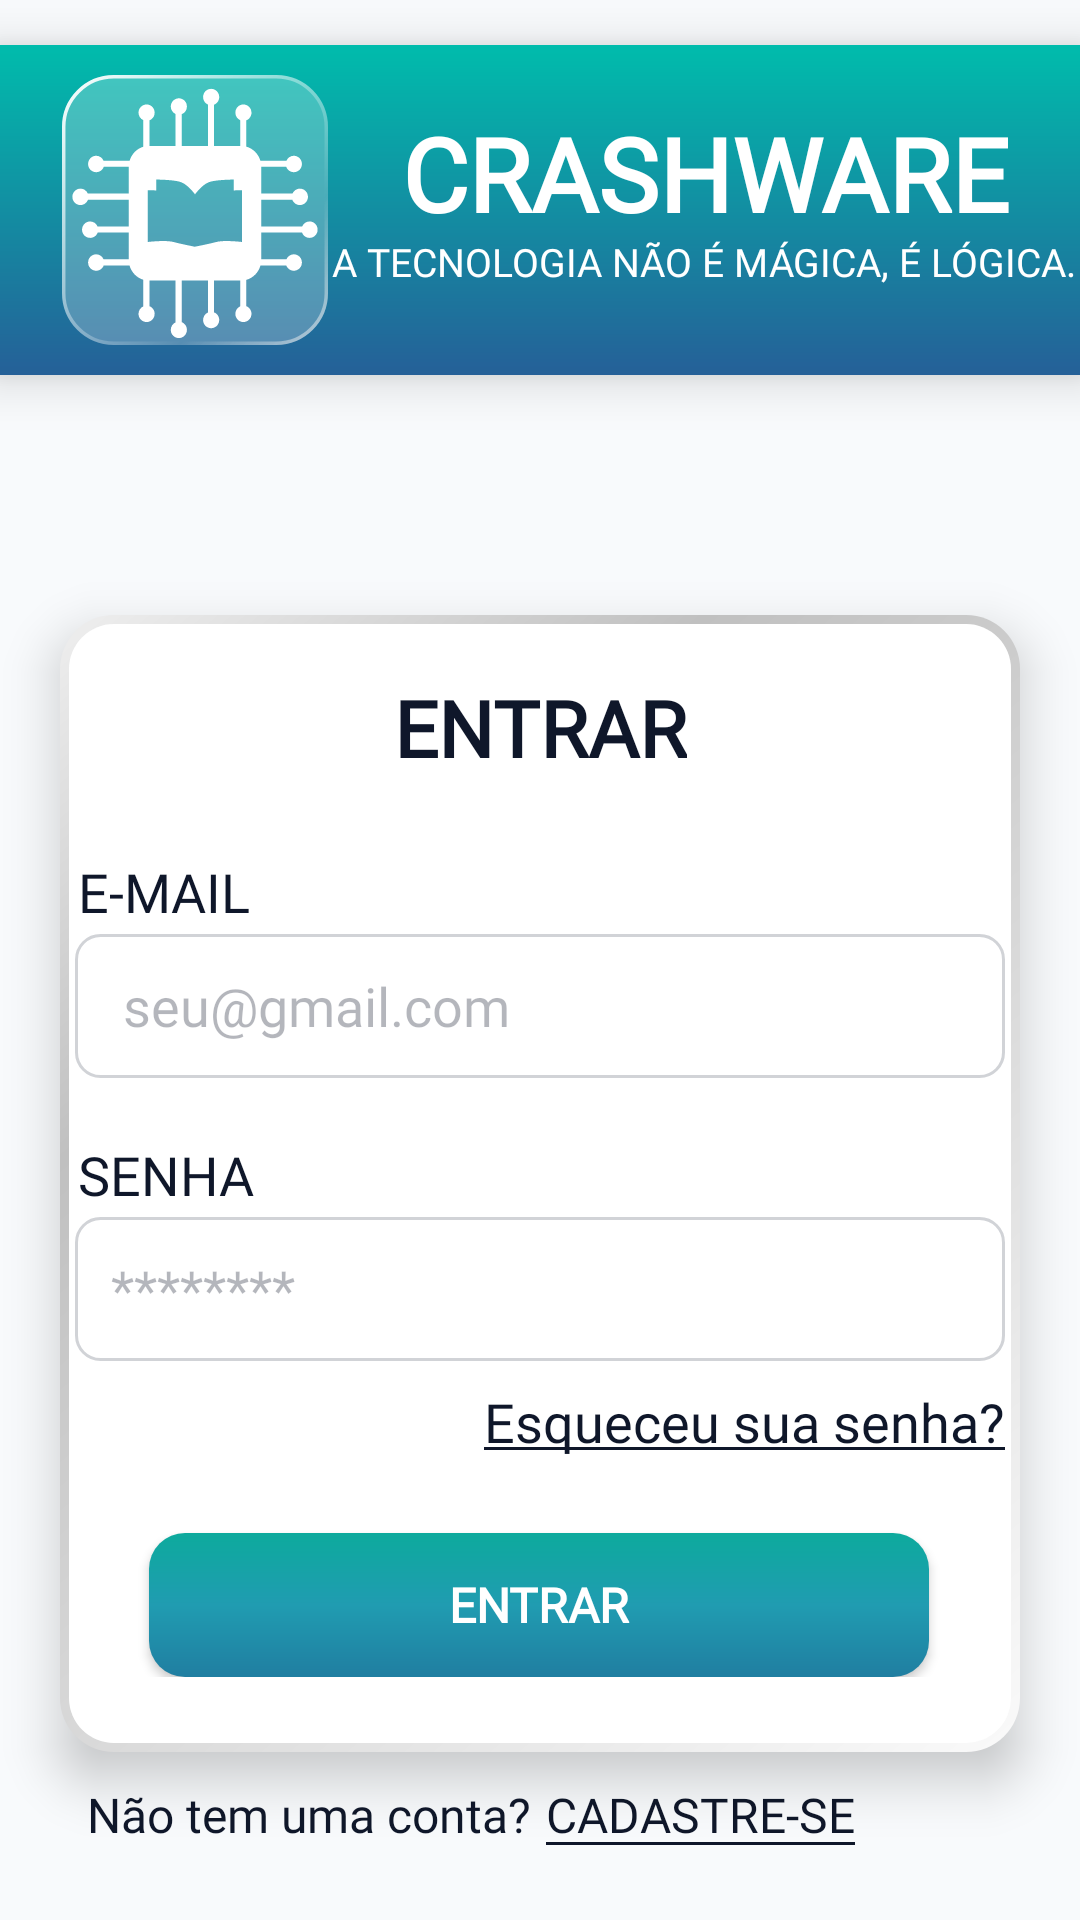

Produce the Android XML layout that renders to this screen, including the resource entries it uses.
<!-- AndroidManifest.xml: application theme Theme.CrashWare -->
<!-- res/layout/login.xml -->
<?xml version="1.0" encoding="utf-8"?>
<ScrollView
    xmlns:android="http://schemas.android.com/apk/res/android"
    xmlns:app="http://schemas.android.com/apk/res-auto"
    xmlns:tools="http://schemas.android.com/tools"
    android:layout_width="match_parent"
    android:layout_height="match_parent"
    android:id="@+id/main"
    android:fillViewport="true"
    android:background="?attr/android:windowBackground">

    <androidx.constraintlayout.widget.ConstraintLayout
        android:layout_width="match_parent"
        android:layout_height="wrap_content">

        
        <androidx.constraintlayout.widget.ConstraintLayout
            android:id="@+id/header"
            android:layout_width="match_parent"
            android:layout_height="110dp"
            android:layout_marginTop="15dp"
            android:background="@drawable/bg_gradiendtelasiniciais"
            android:elevation="10dp"
            app:layout_constraintEnd_toStartOf="parent"
            app:layout_constraintStart_toStartOf="parent"
            app:layout_constraintTop_toTopOf="parent">

            
            <ImageView
                android:id="@+id/imgLayoutLogo"
                android:layout_width="90dp"
                android:layout_height="90dp"
                android:layout_marginStart="20dp"
                android:layout_marginTop="10dp"
                android:layout_marginBottom="10dp"
                android:contentDescription="logo"
                android:src="@drawable/logo_icon"
                app:layout_constraintBottom_toBottomOf="parent"
                app:layout_constraintStart_toStartOf="@id/header"
                app:layout_constraintTop_toTopOf="@id/header" />

            
            <TextView
                android:id="@+id/txtNomeApp"
                android:layout_width="wrap_content"
                android:layout_height="wrap_content"
                android:layout_marginStart="20dp"
                android:layout_marginTop="20dp"
                android:layout_marginEnd="20dp"
                android:fontFamily="@font/orbitron_extrabold"
                android:text="CRASHWARE"
                android:textColor="@color/branco"
                android:textSize="34sp"
                android:textStyle="bold"
                app:layout_constraintEnd_toEndOf="parent"
                app:layout_constraintStart_toEndOf="@+id/imgLayoutLogo"
                app:layout_constraintTop_toTopOf="@id/header" />

            
            <TextView
                android:layout_width="wrap_content"
                android:layout_height="wrap_content"
                android:layout_marginStart="22dp"
                android:layout_marginEnd="19dp"
                android:layout_marginBottom="31dp"
                android:fontFamily="@font/righteous"
                android:text="A TECNOLOGIA NÃO É MÁGICA, É LÓGICA. "
                android:textColor="@color/branco"
                android:textSize="13sp"
                app:layout_constraintBottom_toBottomOf="parent"
                app:layout_constraintEnd_toEndOf="parent"
                app:layout_constraintStart_toEndOf="@id/imgLayoutLogo"
                app:layout_constraintTop_toBottomOf="@id/txtNomeApp" />

        </androidx.constraintlayout.widget.ConstraintLayout>

    <androidx.constraintlayout.widget.ConstraintLayout
        android:id="@+id/cardEfeitoVidro"
        android:layout_width="match_parent"
        android:layout_height="wrap_content"
        android:paddingBottom="25dp"
        android:layout_marginTop="80dp"
        android:layout_marginStart="20dp"
        android:layout_marginEnd="20dp"
        android:background="@drawable/bg_cardefeitovidro"
        android:elevation="10dp"
        app:layout_constraintStart_toStartOf="parent"
        app:layout_constraintEnd_toEndOf="parent"
        app:layout_constraintTop_toBottomOf="@id/header">

        
        <TextView
            android:id="@+id/txtEntrar"
            android:layout_width="wrap_content"
            android:layout_height="wrap_content"
            android:layout_marginStart="125dp"
            android:layout_marginTop="20dp"
            android:layout_marginEnd="125dp"
            android:fontFamily="@font/righteous"
            android:text="ENTRAR"
            android:textColor="?attr/colorOnSurface"
            android:textSize="26sp"
            android:textStyle="bold"
            app:layout_constraintEnd_toEndOf="parent"
            app:layout_constraintStart_toStartOf="parent"
            app:layout_constraintTop_toTopOf="@+id/cardEfeitoVidro" />

        
        <TextView
            android:id="@+id/txtTituloEmail"
            android:layout_width="wrap_content"
            android:layout_height="wrap_content"
            android:layout_marginStart="1dp"
            android:layout_marginTop="25dp"
            android:fontFamily="@font/righteous"
            android:text="E-MAIL"
            android:textColor="?attr/colorOnSurface"
            android:textSize="18sp"
            app:layout_constraintStart_toStartOf="@id/txtEmailLogin"
            app:layout_constraintTop_toBottomOf="@+id/txtEntrar"/>

        
        <EditText
            android:id="@+id/txtEmailLogin"
            android:layout_width="310dp"
            android:layout_height="48dp"
            android:layout_marginTop="2dp"
            android:background="@drawable/bg_edittext_borda"
            android:fontFamily="@font/pt_sans_caption_bold"
            android:hint="seu@gmail.com"
            android:paddingHorizontal="16dp"
            android:textColor="#000000"
            android:textColorHint="#500F172A"
            app:layout_constraintEnd_toEndOf="parent"
            app:layout_constraintStart_toStartOf="parent"
            app:layout_constraintTop_toBottomOf="@+id/txtTituloEmail" />

        
        <TextView
            android:id="@+id/txtTituloSenha"
            android:layout_width="wrap_content"
            android:layout_height="wrap_content"
            android:layout_marginStart="1dp"
            android:layout_marginTop="20dp"
            android:fontFamily="@font/righteous"
            android:text="Senha"
            android:textAllCaps="true"
            android:textColor="?attr/colorOnSurface"
            android:textSize="18sp"
            app:layout_constraintStart_toStartOf="@id/txtSenhaLogin"
            app:layout_constraintTop_toBottomOf="@+id/txtEmailLogin"/>

        <EditText
            android:id="@+id/txtSenhaLogin"
            android:layout_width="310dp"
            android:layout_height="48dp"
            android:layout_marginTop="2dp"
            android:hint="********"
            android:fontFamily="@font/righteous"
            android:textColor="#000000"
            android:textColorHint="#500F172A"
            android:background="@drawable/bg_edittext_borda"
            android:padding="12dp"
            android:inputType="textPassword"
            app:layout_constraintTop_toBottomOf="@id/txtTituloSenha"
            app:layout_constraintStart_toStartOf="parent"
            app:layout_constraintEnd_toEndOf="parent"
            />

        

        <ImageView
            android:id="@+id/imgOlhoNovaSenha"
            android:layout_width="30dp"
            android:layout_height="30dp"
            android:src="@drawable/olho_icon"
            android:layout_marginEnd="12dp"
            android:elevation="2dp"
            app:tint="#500F172A"
            android:translationX="-4dp"
            app:layout_constraintEnd_toEndOf="@id/txtSenhaLogin"
            app:layout_constraintTop_toTopOf="@id/txtSenhaLogin"
            app:layout_constraintBottom_toBottomOf="@id/txtSenhaLogin"/>

        
        <TextView
            android:id="@+id/txtEsqueceu"
            android:layout_width="wrap_content"
            android:layout_height="wrap_content"
            android:layout_marginTop="8dp"
            android:fontFamily="@font/pt_sans_caption_bold"
            android:text="Esqueceu sua senha?"
            android:textColor="?attr/colorOnSurface"
            android:textSize="18sp"
            app:layout_constraintEnd_toEndOf="@id/txtSenhaLogin"
            app:layout_constraintTop_toBottomOf="@id/txtSenhaLogin" />

        <View
            android:layout_width="0dp"
            android:layout_height="1dp"
            android:layout_weight="1"
            android:layout_marginTop="-4dp"
            android:background="?attr/colorOnSurface"
            app:layout_constraintEnd_toEndOf="@id/txtEsqueceu"
            app:layout_constraintStart_toStartOf="@id/txtEsqueceu"
            app:layout_constraintTop_toBottomOf="@id/txtEsqueceu" />

        
        <Button
            android:id="@+id/btnEntrarCad"
            android:layout_width="260dp"
            android:layout_height="48dp"
            android:layout_marginTop="25dp"
            android:layout_marginBottom="12dp"
            android:background="@drawable/bg_botaosborda"
            android:text="ENTRAR"
            app:backgroundTint="@null"
            app:backgroundTintMode="add"
            android:textColor="#FFFFFF"
            android:textStyle="bold"
            android:textSize="16sp"
            android:fontFamily="@font/righteous"
            app:layout_constraintEnd_toEndOf="parent"
            app:layout_constraintStart_toStartOf="parent"
            app:layout_constraintHorizontal_bias="0.495"
            app:layout_constraintTop_toBottomOf="@id/txtEsqueceu" />

    </androidx.constraintlayout.widget.ConstraintLayout>

        <TextView
            android:id="@+id/txtCriarConta"
            android:layout_width="wrap_content"
            android:layout_height="wrap_content"
            android:layout_marginTop="10dp"
            android:layout_marginEnd="5dp"
            android:fontFamily="@font/righteous"
            android:text="Não tem uma conta?"
            android:textColor="?attr/colorOnSurface"
            android:textSize="16sp"
            app:layout_constraintEnd_toStartOf="@+id/txtCadastreLogin"
            app:layout_constraintTop_toBottomOf="@+id/cardEfeitoVidro" />

        <TextView
            android:id="@+id/txtCadastreLogin"
            android:layout_width="wrap_content"
            android:layout_height="wrap_content"
            android:layout_marginTop="10dp"
            android:layout_marginEnd="75dp"
            android:fontFamily="@font/righteous"
            android:text="Cadastre-se"
            android:textAllCaps="true"
            android:textColor="?attr/colorOnSurface"
            android:textSize="16sp"
            app:layout_constraintEnd_toEndOf="parent"
            app:layout_constraintTop_toBottomOf="@+id/cardEfeitoVidro" />

        <View
            android:layout_width="0dp"
            android:layout_height="1dp"
            android:layout_weight="1"
            android:layout_marginTop="-2dp"
            android:background="?attr/colorOnSurface"
            app:layout_constraintEnd_toEndOf="@id/txtCadastreLogin"
            app:layout_constraintStart_toStartOf="@id/txtCadastreLogin"
            app:layout_constraintTop_toBottomOf="@id/txtCadastreLogin" />

        <View
            android:id="@+id/espaco_nav_bar"
            android:layout_width="match_parent"
            android:layout_height="20dp"
            app:layout_constraintTop_toBottomOf="@id/txtCriarConta" />

    </androidx.constraintlayout.widget.ConstraintLayout>
</ScrollView>
<!-- resources referenced by this layout -->
<resources>
  <color name="branco">#FFFFFFFF</color>
  <!-- drawable bg_botaosborda (drawable) -->
  <?xml version="1.0" encoding="utf-8"?>
  <shape xmlns:android="http://schemas.android.com/apk/res/android">
  
      
      <gradient
          android:startColor="#0DAA9D"
          android:centerColor="#209CB1"
          android:endColor="#207EA1"
          android:angle="270"/>
  
      
      <corners android:radius="12dp" />
  
      
      <padding
          android:left="10dp"
          android:right="10dp"
          android:top="4dp"
          android:bottom="4dp"/>
  
  </shape>
  <!-- drawable bg_cardefeitovidro (drawable) -->
  <layer-list xmlns:android="http://schemas.android.com/apk/res/android">
  
      
      <item>
          <shape android:shape="rectangle">
              <gradient
                  android:startColor="#FAFAFA"
                  android:centerColor="#C0C0C0"
                  android:endColor="#EFEFEF"
                  android:centerX="0.72"
                  android:angle="135"
                  android:type="linear"/>
              <corners android:radius="18dp" />
          </shape>
      </item>
  
      
      <item
          android:bottom="3dp"
          android:left="3dp"
          android:right="3dp"
          android:top="3dp">
          <shape android:shape="rectangle">
              <solid android:color="@color/bg_vidro_transparente" />
              <corners android:radius="15dp" />
          </shape>
      </item>
  
      
      <item
          android:bottom="3dp"
          android:left="3dp"
          android:right="3dp"
          android:top="3dp">
          <shape android:shape="rectangle">
              <solid android:color="#25FFFFFF" />
              <corners android:radius="15dp" />
          </shape>
      </item>
  </layer-list>
  <!-- drawable bg_edittext_borda (drawable) -->
  <?xml version="1.0" encoding="utf-8"?>
  <shape xmlns:android="http://schemas.android.com/apk/res/android">
  
      
      <solid android:color="#FFFFFF" />
  
      
      <stroke
          android:width="1dp"
          android:color="#300F172A" />
  
      
      <corners android:radius="8dp" />
  
      
      <padding
          android:left="12dp"
          android:right="12dp"
          android:top="8dp"
          android:bottom="8dp"/>
  
  </shape>
  <!-- drawable bg_gradiendtelasiniciais (drawable) -->
  <?xml version="1.0" encoding="utf-8"?>
  <shape xmlns:android="http://schemas.android.com/apk/res/android">
  
      
      <gradient
          android:startColor="#00BCAC"
          android:endColor="#256098"
          android:angle="270" />
  
  </shape>
  <!-- drawable logo_icon: vector/xml drawable (drawable, 4314 chars, omitted) -->
  <style name="Theme.CrashWare" parent="Base.Theme.CrashWare" />
  <color name="bg_vidro_transparente">#FFFFFF</color>
  <style name="Base.Theme.CrashWare" parent="Theme.Material3.DayNight.NoActionBar">
          <item name="colorPrimary">@color/branco</item>
          <item name="colorOnPrimary">@color/verde</item>
  
          <item name="colorSecondary">@color/fundo_claro</item>
          <item name="colorOnSecondary">@color/preto</item>
  
          <item name="android:windowBackground">@color/fundo_claro</item>
  
          <item name="colorSurface">@color/branco</item>
          <item name="colorOnSurface">@color/texto_modoclaro</item>
  
          <item name="colorPrimarySurface">#20FFFFFF</item>
          <item name="colorOnPrimarySurface">#500F172A</item>
  
          <item name="colorSecondaryContainer">#303F4552</item>
      </style>
  <color name="verde">#18B54C</color>
  <color name="fundo_claro">#F8FAFC</color>
  <color name="preto">#101010</color>
  <color name="texto_modoclaro">#0F172A</color>
</resources>
